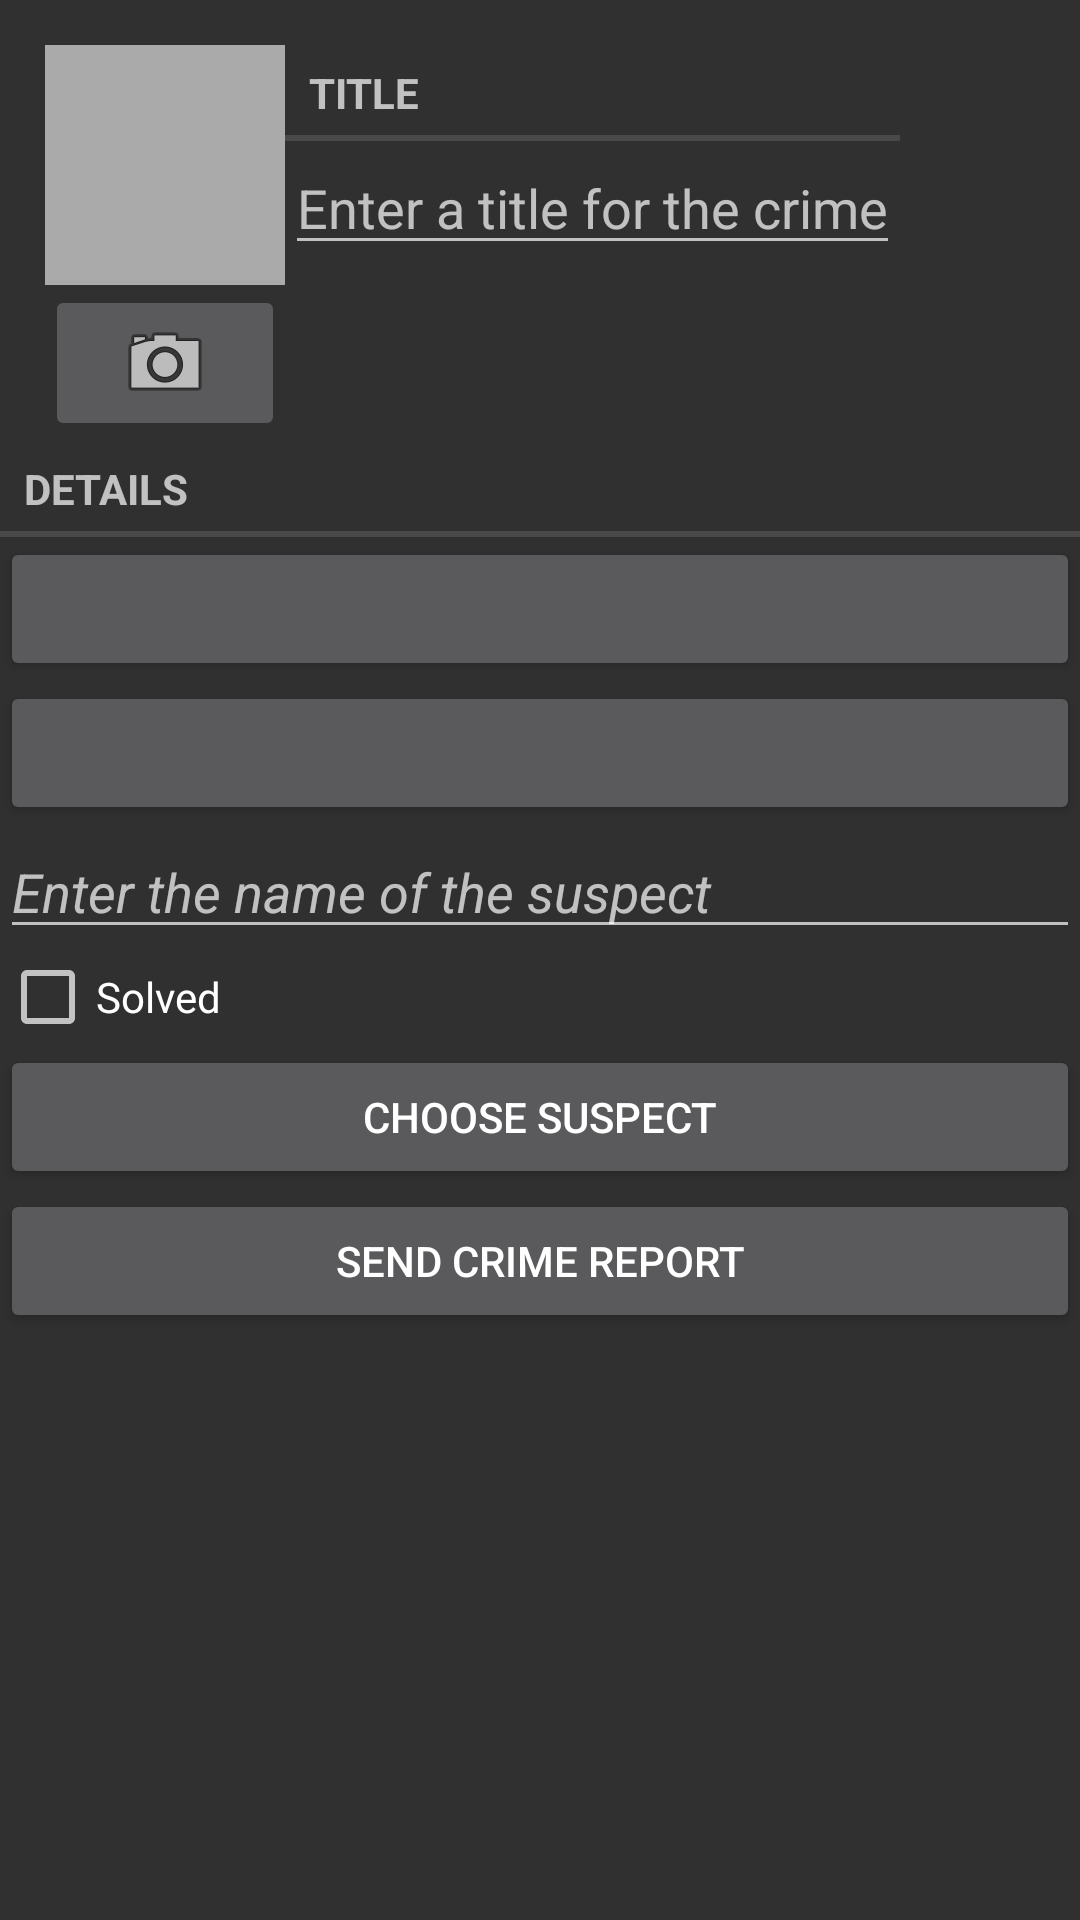

Android layout source for this screen:
<!-- AndroidManifest.xml: application theme Theme.CriminalIntent -->
<!-- res/layout/fragment_crime.xml -->
<?xml version="1.0" encoding="utf-8"?>
<LinearLayout

    xmlns:android="http://schemas.android.com/apk/res/android"
    android:orientation="vertical"
    android:layout_width="match_parent"
    android:layout_height="wrap_content"
    android:layout_margin="@dimen/margin_vertical_log_in">

    <LinearLayout

        android:layout_width="wrap_content"
        android:layout_height="wrap_content"
        android:orientation="horizontal"
        android:layout_marginLeft="@dimen/margin_vertical_log_in"
        android:layout_marginTop="@dimen/margin_vertical_log_in">

        <LinearLayout
            android:layout_width="wrap_content"
            android:layout_height="wrap_content"
            android:orientation="vertical">

            <ImageView

                android:id="@+id/crime_photo"
                android:layout_width="@dimen/button_margin_crime_list"
                android:layout_height="@dimen/button_margin_crime_list"
                android:scaleType="centerInside"
                android:cropToPadding="true"
                android:background="@android:color/darker_gray"/>

            <ImageButton

                android:id="@+id/crime_camera"
                android:layout_width="match_parent"
                android:layout_height="wrap_content"
                android:src="@android:drawable/ic_menu_camera"/>

        </LinearLayout>

        <LinearLayout

            android:layout_width="0dp"
            android:layout_height="wrap_content"
            android:orientation="vertical"
            android:layout_weight="1">

            <TextView

                style="?android:listSeparatorTextViewStyle"
                android:layout_width="match_parent"
                android:layout_height="wrap_content"
                android:text="@string/crime_title_label"/>

            <EditText

                android:id="@+id/crime_title"
                android:layout_width="match_parent"
                android:layout_height="wrap_content"
                android:hint="@string/crime_title_hint"/>

        </LinearLayout>

    </LinearLayout>

    <TextView

        style="?android:listSeparatorTextViewStyle"
        android:layout_width="match_parent"
        android:layout_height="wrap_content"
        android:text="@string/crime_details_label"/>

    <Button

        android:id="@+id/crime_date"
        android:layout_width="match_parent"
        android:layout_height="wrap_content"/>

    <Button

        android:id="@+id/crime_time"
        android:layout_width="match_parent"
        android:layout_height="wrap_content"/>

    <EditText

        android:layout_width="match_parent"
        android:layout_height="wrap_content"
        android:id="@+id/edit_text_suspect"
        android:textStyle="italic"
        android:text="@string/crime_suspect_label"
        android:hint="@string/crime_suspect_edit_text"/>

    <CheckBox

        android:id="@+id/crime_solved"
        android:layout_width="match_parent"
        android:layout_height="wrap_content"
        android:text="@string/crime_solved_label"/>

    <Button

        android:id="@+id/crime_suspect"
        android:layout_width="match_parent"
        android:layout_height="wrap_content"
        android:text="@string/crime_suspect_text"/>

    <Button

        android:id="@+id/crime_report"
        android:layout_width="match_parent"
        android:layout_height="wrap_content"
        android:text="@string/crime_report_text"/>

</LinearLayout>
<!-- resources referenced by this layout -->
<resources>
  <dimen name="button_margin_crime_list">80dp</dimen>
  <dimen name="margin_vertical_log_in">15dp</dimen>
  <string name="crime_details_label">Details</string>
  <string name="crime_report_text">Send Crime Report</string>
  <string name="crime_solved_label">Solved</string>
  <string name="crime_suspect_edit_text">Enter the name of the suspect</string>
  <string name="crime_suspect_label" />
  <string name="crime_suspect_text">Choose Suspect</string>
  <string name="crime_title_hint">Enter a title for the crime</string>
  <string name="crime_title_label">Title</string>
  <style name="Theme.CriminalIntent" parent="Theme.Design">
      </style>
</resources>
